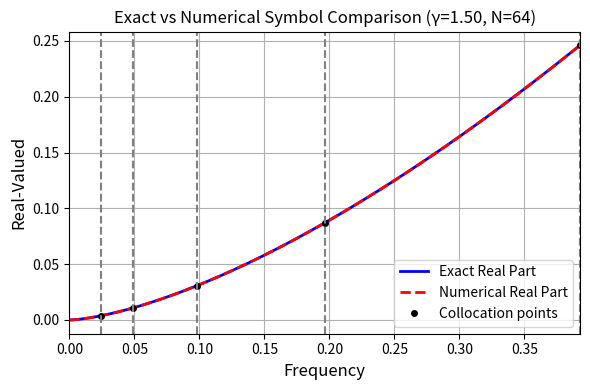
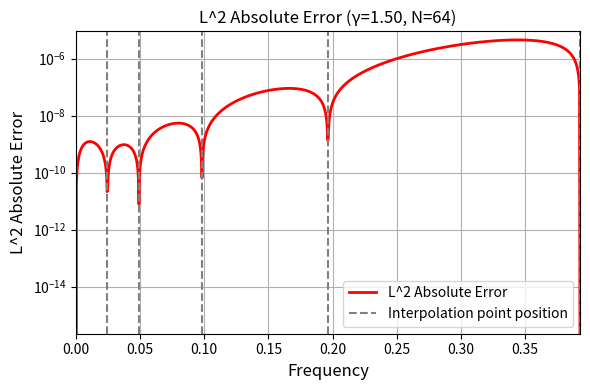
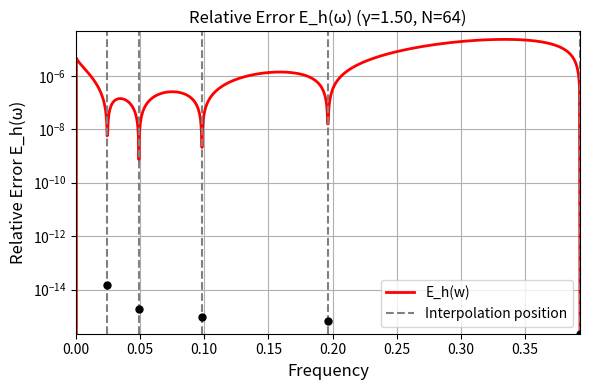

Reproduce these figures in Python, in order.
import numpy as np
import matplotlib.pyplot as plt
import warnings


def solve_redu_inter_five_frequency_h(gamma, h=None, x_points_inter=None, do_plot=False):
    """
    Solve reduced interpolation problem for 5-point frequency scheme.
    
    Input:
        gamma: fractional derivative order
        h: grid spacing (if provided, interpolation points will be auto-selected based on h)
        x_points_inter: interpolation points in frequency space [0, pi]
        do_plot: whether to plot the results (default: False)
    
    Output:
        x_opt: optimized parameters [a1, a2, a3, alpha, beta]
        A: coefficient matrix
        b: right-hand side vector
    """
    
    # Parameter validation and interpolation point selection
    if h is None and x_points_inter is None:
        raise ValueError('At least gamma and h (or x_points_inter) must be provided.')
    
    # Determine mode: check if second argument is h (scalar) or x_points_inter (vector)
    if h is not None:
        h_array = np.asarray(h)
        if h_array.ndim == 0 and 0 < h <= 1:  # scalar
            # Method: Scale by h to cover frequency range
            w_max = 2 * np.pi * h  # Maximum frequency for one period in [0,1)
            w_max = min(w_max, np.pi)  # Cap at Nyquist frequency
            
            # Select points covering [w_max/8, w_max] with good distribution
            if w_max > np.pi / 32:
                # For reasonable h, use scaled points
                x_points = np.array([
                    max(w_max / 16, np.pi / 128),  # Low frequency (but not too small)
                    w_max / 8,                     # low frequency
                    w_max / 4,                     # Mid-low frequency
                    w_max / 2,                     # Mid frequency
                    min(w_max, 3 * np.pi / 4)      # High frequency (capped at 3*pi/4 for stability)
                ])
            else:
                # For very small h, use fixed small points
                x_points = np.array([np.pi / 128, np.pi / 64, np.pi / 32, np.pi / 16, np.pi / 8])
            
            # Ensure points are in valid range and sorted
            x_points = np.clip(x_points, np.pi / 256, np.pi)  # Clamp to [pi/256, pi]
            x_points = np.sort(np.unique(x_points))
            
            # Ensure we have at least 5 points (if some are too close, add more)
            if len(x_points) < 5:
                # Add more points if needed
                additional_points = np.linspace(np.pi / 128, min(w_max * 2, np.pi / 4), 5)
                x_points = np.sort(np.unique(np.concatenate([x_points, additional_points])))
                x_points = x_points[:min(5, len(x_points))]  # Take first 5
            
        elif h_array.ndim > 0:  # vector (backward compatibility)
            # h is actually x_points_inter
            x_points_inter = h
            x_points = np.asarray(x_points_inter).flatten()  # Ensure 1D array
            x_points = np.sort(x_points)
            x_points = np.clip(x_points, 0, np.pi)
            
            if len(x_points) == 0 or len(x_points) < 5:
                raise ValueError('x_points_inter must have at least 5 points.')
        else:
            raise ValueError('h must be a positive scalar <= 1 (grid spacing) or a vector (x_points_inter).')
    else:
        x_points = None
    
    # If both h and x_points_inter are provided, x_points_inter takes precedence
    if x_points_inter is not None and len(x_points_inter) >= 5:
        x_points = np.asarray(x_points_inter).flatten()
        x_points = np.sort(x_points)
        x_points = np.clip(x_points, 0, np.pi)
    
    # Final validation
    if x_points is None or len(x_points) == 0 or len(x_points) < 5:
        raise ValueError('At least 5 interpolation points are required.')
    
    # Check if points are too small (may cause ill-conditioning)
    min_x = np.min(x_points)
    if min_x < np.pi / 128:
        warnings.warn(f'Smallest interpolation point ({min_x:.6f}) is very small. This may cause ill-conditioning.', 
                     UserWarning)
    
    n_points = len(x_points)
    n_eq = n_points
    n_var = 5  # [a1, a2, a3, alpha, beta] (symmetric: a5=a3, a6=a2, a7=a1)
    
    # Target function: Riesz derivative -|w|^gamma
    def target_r(x):
        return np.abs(x) ** gamma
    
    # Define the basis functions (5 functions for symmetric 7-point scheme)
    def phi_r1(x):
        return 2 * (np.cos(3 * x) - 1)  # a1 (symmetric to a7)
    
    def phi_r2(x):
        return 2 * (np.cos(2 * x) - 1)  # a2 (symmetric to a6)
    
    def phi_r3(x):
        return 2 * (np.cos(x) - 1)  # a3 (symmetric to a5)
    
    def phi_r4(x):
        return 2 * np.abs(x) ** gamma * np.cos(x)  # alpha
    
    def phi_r5(x):
        return 2 * np.abs(x) ** gamma * np.cos(2 * x)  # beta
    
    phi_r = [phi_r1, phi_r2, phi_r3, phi_r4, phi_r5]
    
    # Initialize matrix and vector
    A = np.zeros((n_eq, n_var))
    b = np.zeros(n_eq)
    
    # Fill in A and b: each point gives one equation (real part only for Riesz)
    for i in range(n_points):
        xi = x_points[i]
        # Real part only (Riesz is pure real)
        A[i, :] = [f(xi) for f in phi_r]
        b[i] = target_r(xi)
    
    # Solve: use least-squares if overdetermined or underdetermined
    x_opt_5, residuals, rank, s = np.linalg.lstsq(A, b, rcond=None)
    
    # Expand to 5 parameters: [a1, a2, a3, alpha, beta]
    x_opt = np.array([x_opt_5[0], x_opt_5[1], x_opt_5[2], x_opt_5[3], x_opt_5[4]])
    
    if do_plot:
        # Determine frequency range for plotting
        # Use maximum frequency point instead of pi
        x_max = np.max(x_points)  # Use maximum frequency selection point
        x_plot = np.linspace(0, x_max, 1000)  # Dense frequency points for plotting
        
        # Compute exact solution (real part only for Riesz)
        exact_real = target_r(x_plot)
        
        # Compute numerical solution using the optimized parameters
        # Numerical solution: sum of basis functions weighted by x_opt
        num_real = np.zeros_like(x_plot)
        for k in range(5):
            num_real = num_real + x_opt[k] * phi_r[k](x_plot)
        
        # Values at collocation points
        exact_real_colloc = target_r(x_points)
        num_real_colloc = np.zeros_like(x_points)
        for k in range(5):
            num_real_colloc = num_real_colloc + x_opt[k] * phi_r[k](x_points)
        
        # Compute errors
        err_mag = np.abs(exact_real - num_real)
        eps_val = np.finfo(float).eps
        E_h = err_mag / (np.abs(exact_real) + eps_val)  # Relative error
        
        # Errors at collocation points
        err_mag_all = np.abs(exact_real_colloc - num_real_colloc)
        E_h_all = err_mag_all / (np.abs(exact_real_colloc) + eps_val)
        
        # Plot 1: Real part comparison
        plt.figure(figsize=(6, 4))
        plt.plot(x_plot, exact_real, 'b-', linewidth=2, label='Exact Real Part')
        plt.plot(x_plot, num_real, 'r--', linewidth=2, label='Numerical Real Part')
        plt.plot(x_points, exact_real_colloc, 'ko', markersize=4, markerfacecolor='k', label='Collocation points')
        plt.xlim([0, x_max])
        # Calculate y-axis range to include all data
        y_data_min = min([np.min(exact_real), np.min(num_real), np.min(exact_real_colloc)])
        y_data_max = max([np.max(exact_real), np.max(num_real), np.max(exact_real_colloc)])
        y_margin = (y_data_max - y_data_min) * 0.05  # 5% margin
        y_min = y_data_min - y_margin
        y_max = y_data_max + y_margin
        plt.ylim([y_min, y_max])
        # Get y-axis limits for vertical lines
        y_lims = plt.ylim()
        # Highlight collocation points with vertical lines covering entire y-axis
        for k in range(len(x_points)):
            plt.plot([x_points[k], x_points[k]], y_lims, '--', color=[0.5, 0.5, 0.5], linewidth=1.5)
        plt.xlabel('Frequency', fontsize=12)
        plt.ylabel('Real-Valued', fontsize=12)
        N_str = f'N={int(1/h)}' if h is not None and h > 0 else 'N=unknown'
        plt.title(f'Exact vs Numerical Symbol Comparison (γ={gamma:.2f}, {N_str})', fontsize=12)
        plt.legend(loc='best', fontsize=10)
        plt.grid(True)
        plt.tight_layout()
        
        # Plot 2: L^2 absolute error
        plt.figure(figsize=(6, 4))
        plt.semilogy(x_plot, err_mag, 'r-', linewidth=2, label='L^2 Absolute Error')
        # Calculate y-axis range to include all collocation points
        y_data_min = min([np.min(err_mag_all), np.min(err_mag)])
        y_data_max = max([np.max(err_mag_all), np.max(err_mag)])
        # Add margin for semilogy (multiply/divide by a factor)
        y_min = max(eps_val, y_data_min * 0.5)  # Ensure positive and add margin below
        y_max = y_data_max * 2  # Add margin above
        plt.ylim([y_min, y_max])
        # Get y-axis limits for vertical lines
        y_lims = plt.ylim()
        # Create a dummy line for legend (dashed line style for interpolation point position)
        plt.plot([np.nan, np.nan], [np.nan, np.nan], '--', color=[0.5, 0.5, 0.5], 
                linewidth=1.5, label='Interpolation point position')
        # Draw vertical lines covering entire y-axis range for ALL collocation points
        for k in range(len(x_points)):
            plt.plot([x_points[k], x_points[k]], y_lims, '--', color=[0.5, 0.5, 0.5], linewidth=1.5)
        # Mark ALL collocation points individually to ensure visibility
        if len(x_points) > 0:
            for k in range(len(x_points)):
                plt.semilogy(x_points[k], err_mag_all[k], 'ko', markersize=5, markerfacecolor='k')
        plt.xlabel('Frequency', fontsize=12)
        plt.ylabel('L^2 Absolute Error', fontsize=12)
        N_str = f'N={int(1/h)}' if h is not None and h > 0 else 'N=unknown'
        plt.title(f'L^2 Absolute Error (γ={gamma:.2f}, {N_str})', fontsize=12)
        plt.grid(True)
        plt.legend(loc='best', fontsize=10)
        plt.xlim([0, x_max])
        plt.tight_layout()
        
        # Plot 3: Relative error E_h(omega)
        plt.figure(figsize=(6, 4))
        plt.semilogy(x_plot, E_h, 'r-', linewidth=2, label='E_h(w)')
        # Calculate y-axis range to include all collocation points
        y_data_min = min([np.min(E_h_all), np.min(E_h)])
        y_data_max = max([np.max(E_h_all), np.max(E_h)])
        # Add margin for semilogy (multiply/divide by a factor)
        y_min = max(eps_val, y_data_min * 0.5)  # Ensure positive and add margin below
        y_max = y_data_max * 2  # Add margin above
        plt.ylim([y_min, y_max])
        # Get y-axis limits for vertical lines
        y_lims = plt.ylim()
        # Create a dummy line for legend (dashed line style for interpolation point position)
        plt.plot([np.nan, np.nan], [np.nan, np.nan], '--', color=[0.5, 0.5, 0.5], 
                linewidth=1.5, label='Interpolation position')
        # Draw vertical lines covering entire y-axis range for ALL collocation points
        for k in range(len(x_points)):
            plt.plot([x_points[k], x_points[k]], y_lims, '--', color=[0.5, 0.5, 0.5], linewidth=1.5)
        # Mark ALL collocation points individually to ensure visibility
        if len(x_points) > 0:
            for k in range(len(x_points)):
                plt.semilogy(x_points[k], E_h_all[k], 'ko', markersize=5, markerfacecolor='k')
        plt.xlabel('Frequency', fontsize=12)
        plt.ylabel('Relative Error E_h(ω)', fontsize=12)
        N_str = f'N={int(1/h)}' if h is not None and h > 0 else 'N=unknown'
        plt.title(f'Relative Error E_h(ω) (γ={gamma:.2f}, {N_str})', fontsize=12)
        plt.grid(True)
        plt.legend(loc='best', fontsize=10)
        plt.xlim([0, x_max])
        plt.tight_layout()
        
        plt.show()
    
    return x_opt, A, b


if __name__ == '__main__':
    # Example usage
    gamma = 1.5
    h = 1/64
    x_opt, A, b = solve_redu_inter_five_frequency_h(gamma, h, do_plot=True)
    print(f"Optimized parameters: {x_opt}")